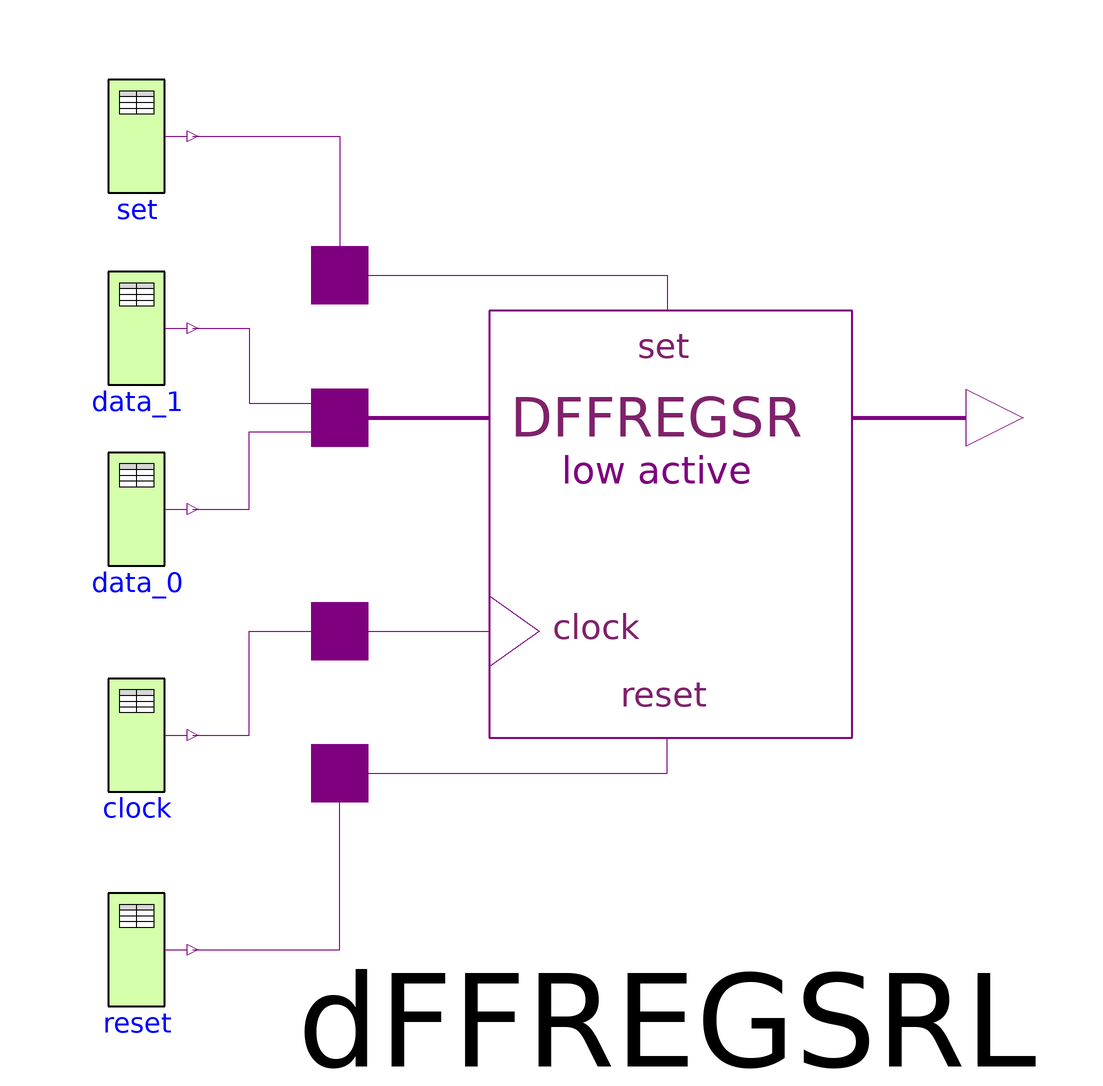

The component connection diagram of the Modelica model below, drawn from its own Placement and Line annotations.

model DFFREGSRL_187 "Pulse triggered D-Register-Bank, low active set and reset"
import L = Modelica.Electrical.Digital.Interfaces.Logic;
  extends Modelica.Icons.Example;

  Modelica.Electrical.Digital.Sources.Table clock(x={L.'0',L.'1',L.'0'}, t={0,10,11}) 
    annotation (Placement(transformation(extent={{-86,-32},{-66,-12}})));
  Modelica.Electrical.Digital.Sources.Table data_0(x={L.'W'}, t={0}) 
    annotation (Placement(transformation(extent={{-86,8},{-66,28}})));
  Modelica.Electrical.Digital.Sources.Table reset(t={0,1,2}, x={L.'1',L.'0',L.'1'}) 
    annotation (Placement(transformation(extent={{-86,-70},{-66,-50}})));
  Modelica.Electrical.Digital.Sources.Table data_1(x={L.'0'}, t={0}) 
    annotation (Placement(transformation(extent={{-86,40},{-66,60}})));
  Modelica.Electrical.Digital.Sources.Table set(t={0,5,6}, x={L.'1',L.'0',L.'1'}) 
    annotation (Placement(transformation(extent={{-86,74},{-66,94}})));
  Modelica.Electrical.Digital.Registers.DFFREGSRL dFFREGSRL(
    tHL=2,
    tLH=3,
    n=2) annotation (Placement(transformation(extent={{-45,-54},{81,72}})));
equation
  connect(reset.y, dFFREGSRL.reset) annotation (Line(
      points={{-66,-60},{-39.96,-60},{-39.96,-28.8}}, color={127,0,127}));
  connect(clock.y, dFFREGSRL.clock) annotation (Line(
      points={{-66,-22},{-56,-22},{-56,-3.6},{-39.96,-3.6}}, color={127,0,127}));
  connect(set.y, dFFREGSRL.set) annotation (Line(
      points={{-66,84},{-39.96,84},{-39.96,59.4}}, color={127,0,127}));
  connect(data_0.y, dFFREGSRL.dataIn[1]) annotation (Line(
      points={{-66,18},{-56,18},{-56,31.68},{-39.96,31.68}}, color={127,0,127}));
  connect(data_1.y, dFFREGSRL.dataIn[2]) annotation (Line(
      points={{-66,50},{-56,50},{-56,36.72},{-39.96,36.72}}, color={127,0,127}));
  annotation (experiment(StopTime=15),
Documentation(info="<html>
<p>This example is a simple test of the Registers.DFFREGSRL component. The data width is set to two. After simulation plot both the dataIn and the dataOut vectors. To verify the results compare the truth table which is documented in the DFFREGSRL component.</p>
</html>"));
end DFFREGSRL_187;